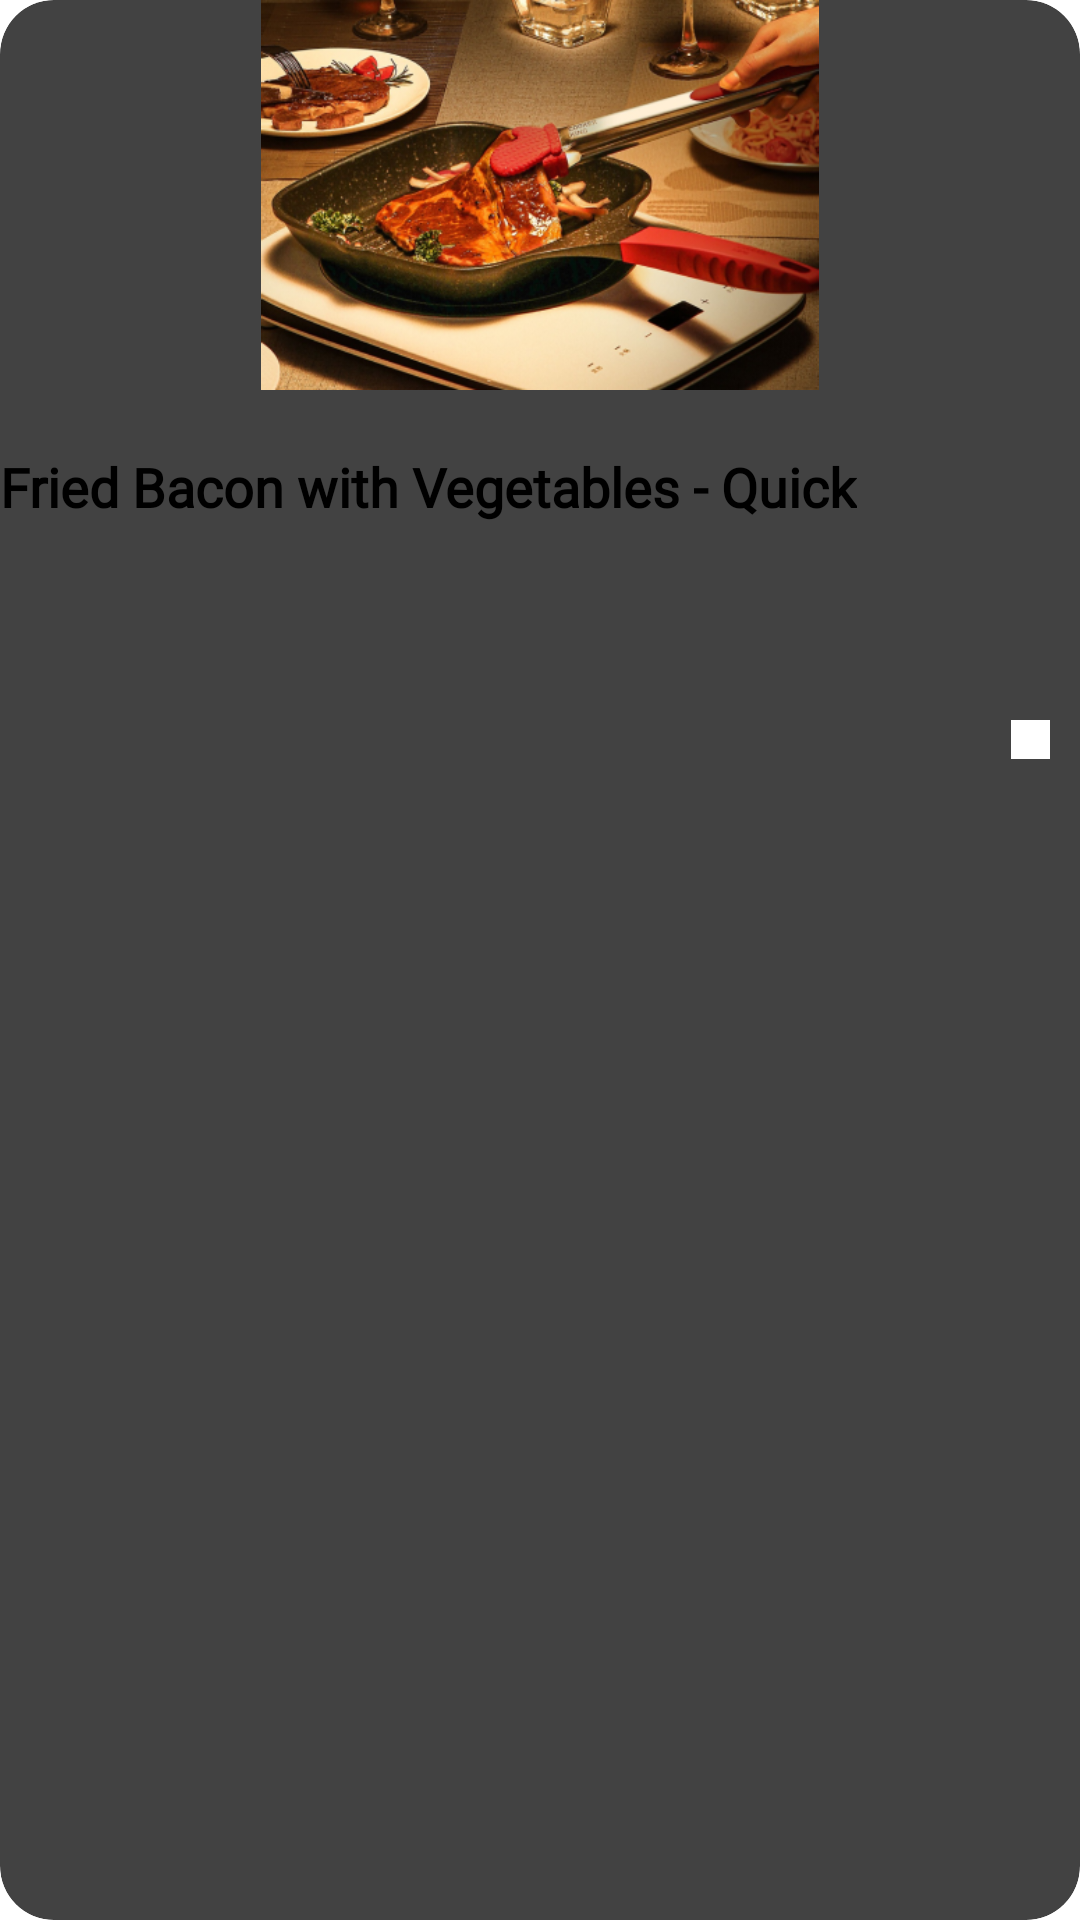

Reconstruct the res/layout file that produces this screen, plus the resources it refers to.
<!-- AndroidManifest.xml: application theme Theme.CookBook -->
<!-- res/layout/filler_popular.xml -->
<?xml version="1.0" encoding="utf-8"?>
<androidx.cardview.widget.CardView xmlns:android="http://schemas.android.com/apk/res/android"
    xmlns:app="http://schemas.android.com/apk/res-auto"
    xmlns:tools="http://schemas.android.com/tools"
    android:id="@+id/card_v_fp"
    android:layout_width="190dp"
    android:layout_height="220dp"
    android:layout_margin="3dp"
    app:cardCornerRadius="18dp">

    <androidx.constraintlayout.widget.ConstraintLayout
        android:layout_width="wrap_content"
        android:layout_height="wrap_content">

        <ImageView
            android:id="@+id/im_pop"
            android:layout_width="wrap_content"
            android:layout_height="130dp"
            android:src="@drawable/example"
            app:layout_constraintBottom_toBottomOf="parent"
            app:layout_constraintEnd_toEndOf="parent"
            app:layout_constraintHorizontal_bias="0.0"
            app:layout_constraintStart_toStartOf="parent"
            app:layout_constraintTop_toTopOf="parent"
            app:layout_constraintVertical_bias="0.0" />

        <TextView
            android:id="@+id/tv_title"
            android:layout_width="match_parent"
            android:layout_height="wrap_content"
            android:layout_marginTop="20dp"
            android:ellipsize="end"
            android:fontFamily="@font/abel"
            android:maxLines="2"
            android:text="Fried Bacon with Vegetables - Quick"
            android:textSize="18sp"
            android:textStyle="bold"
            app:layout_constraintEnd_toEndOf="parent"
            app:layout_constraintHorizontal_bias="0.0"
            app:layout_constraintStart_toStartOf="@+id/im_pop"
            app:layout_constraintTop_toBottomOf="@+id/im_pop" />

        <ImageButton
            android:id="@+id/im_button_pop"
            android:layout_width="13dp"
            android:layout_height="13dp"
            android:layout_marginTop="110dp"
            android:layout_marginEnd="10dp"
            android:layout_marginBottom="7dp"
            android:background="#ffffff"
            android:src="@drawable/baseline_heart_broken_241"
            app:layout_constraintBottom_toBottomOf="parent"
            app:layout_constraintEnd_toEndOf="parent"
            app:layout_constraintTop_toBottomOf="@+id/im_pop"
            app:layout_constraintVertical_bias="1.0" />
    </androidx.constraintlayout.widget.ConstraintLayout>
</androidx.cardview.widget.CardView>
<!-- resources referenced by this layout -->
<resources>
  <!-- drawable example: png bitmap (drawable, 293116 bytes) -->
  <style name="Theme.CookBook" parent="Base.Theme.CookBook">
      
      <item name="android:navigationBarColor">@android:color/transparent</item>
      <item name="android:statusBarColor">@android:color/transparent</item>
      <item name="android:windowLightStatusBar">?attr/isLightTheme</item>
    </style>
</resources>
